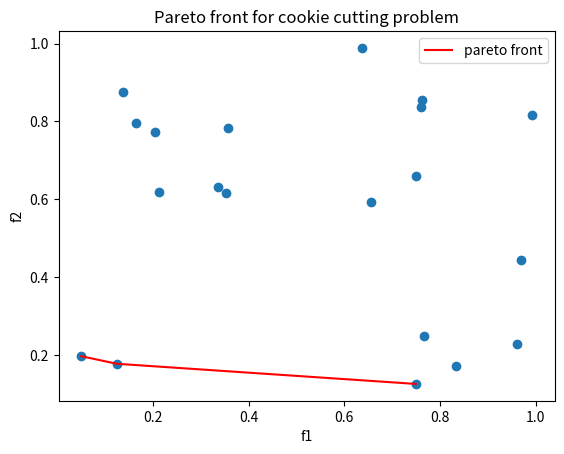

Recreate this plot in Python.
import matplotlib.pyplot as plt
import numpy as np
import pandas as pd


def evaluate(p: np.array) -> np.array:
    return np.random.uniform(0, 45, size=len(p))


def identify_pareto(p: np.array) -> np.array:
    population_ids = np.arange(len(p))
    pareto_front = np.ones(len(p), dtype=bool)

    for i in range(len(p)):
        for j in range(len(p)):

            if all(p[i] >= p[j]) and any(p[i] > p[j]):
                pareto_front[i] = 0
                break

    return population_ids[pareto_front]


def plot_pereto(population):
    pareto = identify_pareto(population)
    pareto_front = population[pareto]

    pareto_front_df = pd.DataFrame(pareto_front)
    pareto_front_df.sort_values(0, inplace=True)
    pareto_front = pareto_front_df.values

    x_all = population[:, 0]
    y_all = population[:, 1]
    x_pareto = pareto_front[:, 0]
    y_pareto = pareto_front[:, 1]

    plt.scatter(x_all, y_all)
    plt.plot(x_pareto, y_pareto, color='r', label='pareto front')
    plt.legend()
    plt.title("Pareto front for cookie cutting problem")
    plt.xlabel('f1')
    plt.ylabel('f2')
    plt.show()


if __name__ == '__main__':
    plot_pereto(np.random.random((20, 2)))
